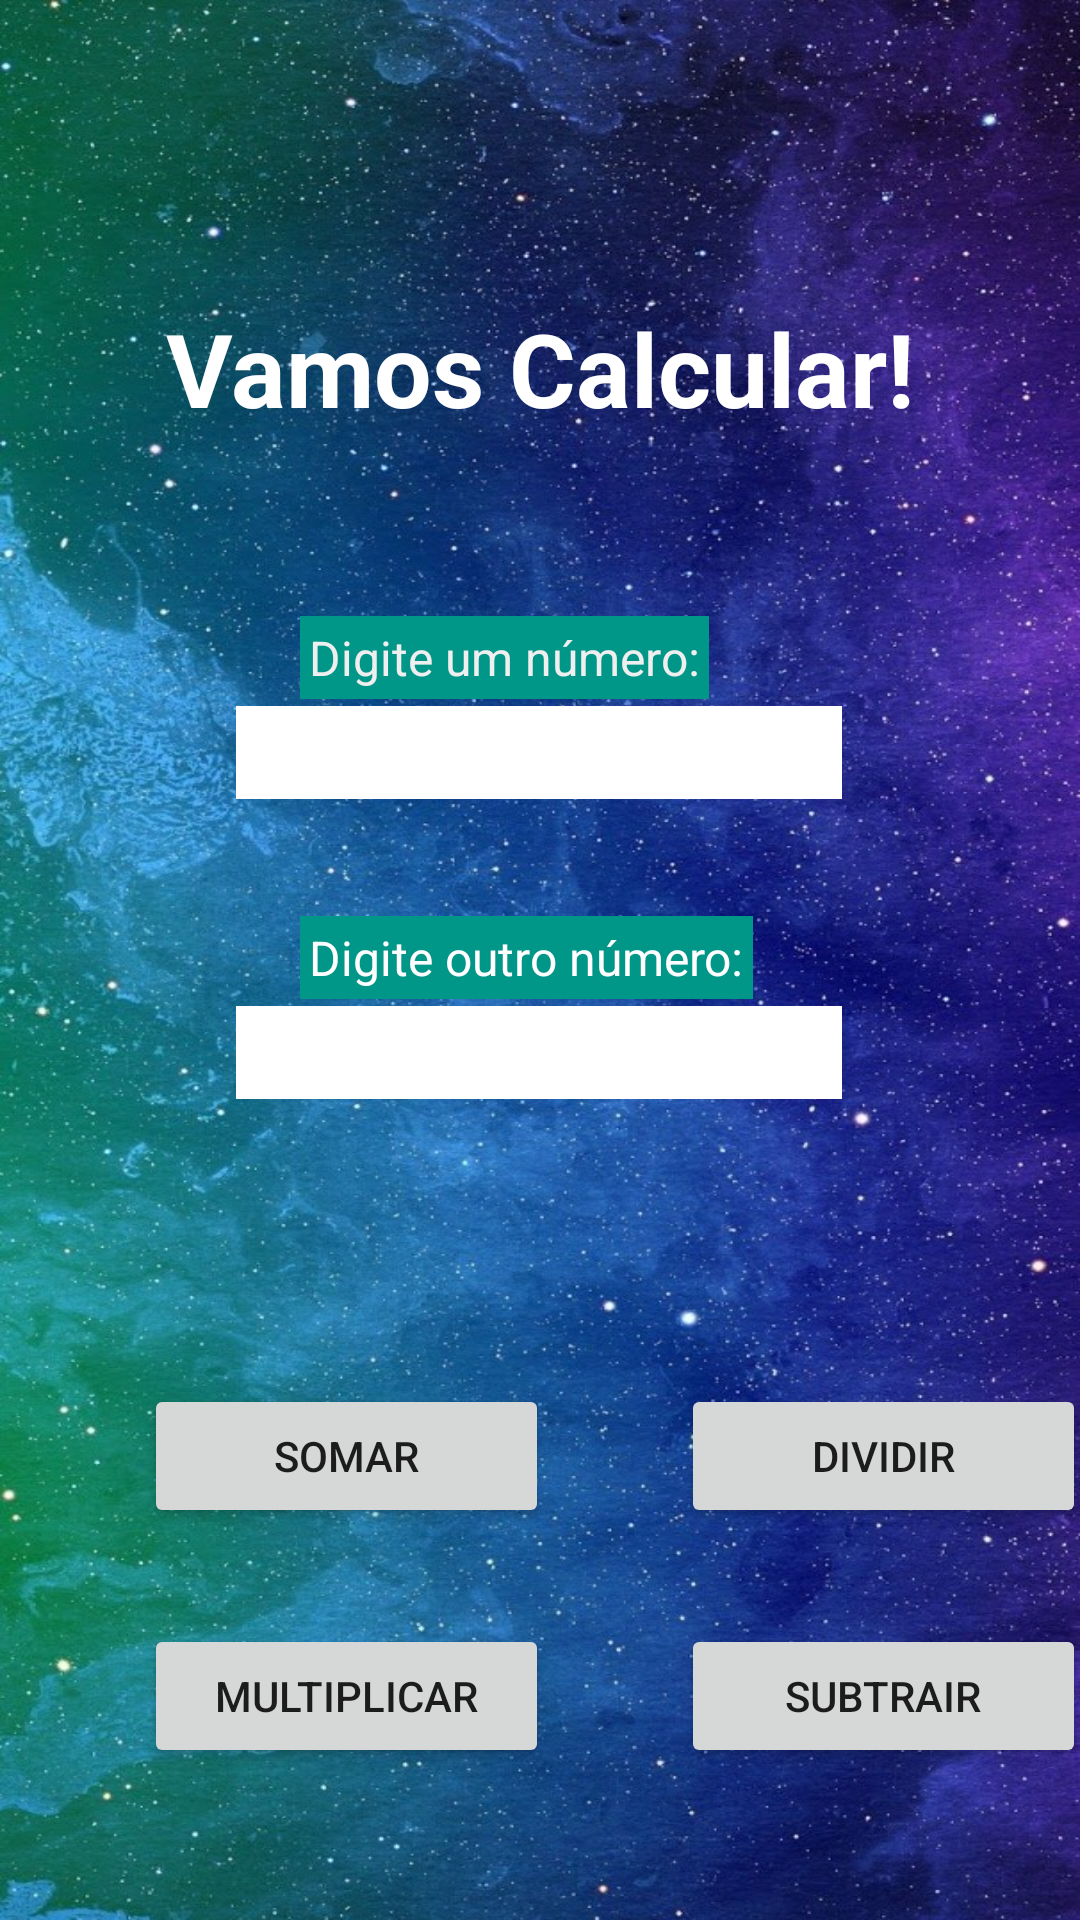

Reconstruct the res/layout file that produces this screen, plus the resources it refers to.
<!-- AndroidManifest.xml: application theme Theme.Prog126disp -->
<!-- res/layout/activity_main.xml -->
<?xml version="1.0" encoding="utf-8"?>
<androidx.constraintlayout.widget.ConstraintLayout xmlns:android="http://schemas.android.com/apk/res/android"
    xmlns:app="http://schemas.android.com/apk/res-auto"
    xmlns:tools="http://schemas.android.com/tools"
    android:layout_width="match_parent"
    android:layout_height="match_parent"
    android:background="@drawable/background"
    tools:context=".MainActivity">

    <TextView
        android:id="@+id/textHello"
        android:layout_width="wrap_content"
        android:layout_height="wrap_content"
        android:layout_marginTop="100dp"
        android:text="Vamos Calcular!"
        android:textColor="#FFFFFF"
        android:textSize="34sp"
        android:textStyle="bold"
        app:layout_constraintEnd_toEndOf="parent"
        app:layout_constraintStart_toStartOf="parent"
        app:layout_constraintTop_toTopOf="parent" />

    <EditText
        android:id="@+id/editN1"
        android:layout_width="wrap_content"
        android:layout_height="wrap_content"
        android:layout_marginTop="80dp"
        android:backgroundTint="#FFFFFF"
        android:backgroundTintMode="src_over"
        android:ems="10"
        android:hint="put your number here"
        android:inputType="number"
        android:minHeight="48dp"
        android:textColor="#FFFFFF"
        android:textColorHint="#FFFFFF"
        app:layout_constraintEnd_toEndOf="parent"
        app:layout_constraintHorizontal_bias="0.497"
        app:layout_constraintStart_toStartOf="parent"
        app:layout_constraintTop_toBottomOf="@+id/textHello" />

    <Button
        android:id="@+id/btSum"
        android:layout_width="135dp"
        android:layout_height="wrap_content"
        android:layout_marginStart="48dp"
        android:layout_marginTop="88dp"
        android:text="Somar"
        app:layout_constraintStart_toStartOf="parent"
        app:layout_constraintTop_toBottomOf="@+id/editN2" />

    <TextView
        android:id="@+id/textView3"
        android:layout_width="wrap_content"
        android:layout_height="wrap_content"
        android:layout_marginStart="100dp"
        android:layout_marginTop="60dp"
        android:background="#009688"
        android:backgroundTint="#000000"
        android:backgroundTintMode="screen"
        android:padding="3dp"
        android:paddingStart="3dp"
        android:paddingLeft="3dp"
        android:paddingTop="3dp"
        android:paddingEnd="3dp"
        android:paddingRight="3dp"
        android:paddingBottom="3dp"
        android:text="Digite um número:"
        android:textColor="#EFEFEF"
        android:textColorHighlight="#FFFFFF"
        android:textColorHint="#FFFFFF"
        android:textSize="16sp"
        app:layout_constraintStart_toStartOf="parent"
        app:layout_constraintTop_toBottomOf="@+id/textHello"
        tools:ignore="TextContrastCheck" />

    <TextView
        android:id="@+id/textView"
        android:layout_width="wrap_content"
        android:layout_height="wrap_content"
        android:layout_marginStart="100dp"
        android:layout_marginTop="32dp"
        android:background="#009688"
        android:padding="3dp"
        android:paddingStart="3dp"
        android:paddingLeft="3dp"
        android:paddingTop="3dp"
        android:paddingEnd="3dp"
        android:paddingRight="3dp"
        android:paddingBottom="3dp"
        android:text="Digite outro número:"
        android:textColor="#FFFFFF"
        android:textSize="16sp"
        app:layout_constraintStart_toStartOf="parent"
        app:layout_constraintTop_toBottomOf="@+id/editN1"
        tools:ignore="TextContrastCheck" />

    <EditText
        android:id="@+id/editN2"
        android:layout_width="wrap_content"
        android:layout_height="wrap_content"
        android:layout_marginTop="180dp"
        android:backgroundTint="#FFFFFF"
        android:backgroundTintMode="src_over"
        android:ems="10"
        android:hint="put your number here"
        android:inputType="number"
        android:minHeight="48dp"
        android:textColor="#FFFFFF"
        android:textColorHint="#FFFFFF"
        app:layout_constraintEnd_toEndOf="parent"
        app:layout_constraintHorizontal_bias="0.497"
        app:layout_constraintStart_toStartOf="parent"
        app:layout_constraintTop_toBottomOf="@+id/textHello" />

    <Button
        android:id="@+id/btSubt"
        android:layout_width="135dp"
        android:layout_height="wrap_content"
        android:layout_marginStart="44dp"
        android:layout_marginTop="32dp"
        android:text="Subtrair"
        app:layout_constraintStart_toEndOf="@+id/btMult"
        app:layout_constraintTop_toBottomOf="@+id/btDiv" />

    <Button
        android:id="@+id/btMult"
        android:layout_width="135dp"
        android:layout_height="wrap_content"
        android:layout_marginTop="32dp"
        android:text="multiplicar"
        app:layout_constraintEnd_toEndOf="@+id/btSum"
        app:layout_constraintTop_toBottomOf="@+id/btSum" />

    <Button
        android:id="@+id/btDiv"
        android:layout_width="135dp"
        android:layout_height="wrap_content"
        android:layout_marginStart="44dp"
        android:layout_marginTop="88dp"
        android:text="dividir"
        app:layout_constraintStart_toEndOf="@+id/btSum"
        app:layout_constraintTop_toBottomOf="@+id/editN2" />

    <ImageButton
        android:id="@+id/btBack"
        android:layout_width="68dp"
        android:layout_height="56dp"
        android:layout_marginTop="48dp"
        android:backgroundTint="#00FF0A"
        android:contextClickable="false"
        android:tint="#FFFFFF"
        app:layout_constraintBottom_toBottomOf="parent"
        app:layout_constraintEnd_toEndOf="parent"
        app:layout_constraintHorizontal_bias="0.0"
        app:layout_constraintStart_toStartOf="@+id/btMult"
        app:layout_constraintTop_toBottomOf="@+id/btMult"
        app:layout_constraintVertical_bias="0.0"
        app:srcCompat="?attr/actionModeCloseDrawable" />

</androidx.constraintlayout.widget.ConstraintLayout>
<!-- resources referenced by this layout -->
<resources>
  <!-- drawable background: jpeg bitmap (drawable-v24, 310812 bytes) -->
  <style name="Theme.Prog126disp" parent="Theme.MaterialComponents.DayNight.DarkActionBar">
          
          <item name="colorPrimary">@color/purple_500</item>
          <item name="colorPrimaryVariant">@color/purple_700</item>
          <item name="colorOnPrimary">@color/white</item>
          
          <item name="colorSecondary">@color/teal_200</item>
          <item name="colorSecondaryVariant">@color/teal_700</item>
          <item name="colorOnSecondary">@color/black</item>
          
          <item name="android:statusBarColor" tools:targetApi="l">?attr/colorPrimaryVariant</item>
          
      </style>
  <!-- not gathered from this repository: default colours our renderer supplied (Android Studio template values) -->
  <color name="purple_500">#FF6200EE</color>
  <color name="purple_700">#FF3700B3</color>
  <color name="teal_200">#FF03DAC5</color>
  <color name="teal_700">#FF018786</color>
  <color name="black">#FF000000</color>
  <color name="white">#FFFFFFFF</color>
</resources>
